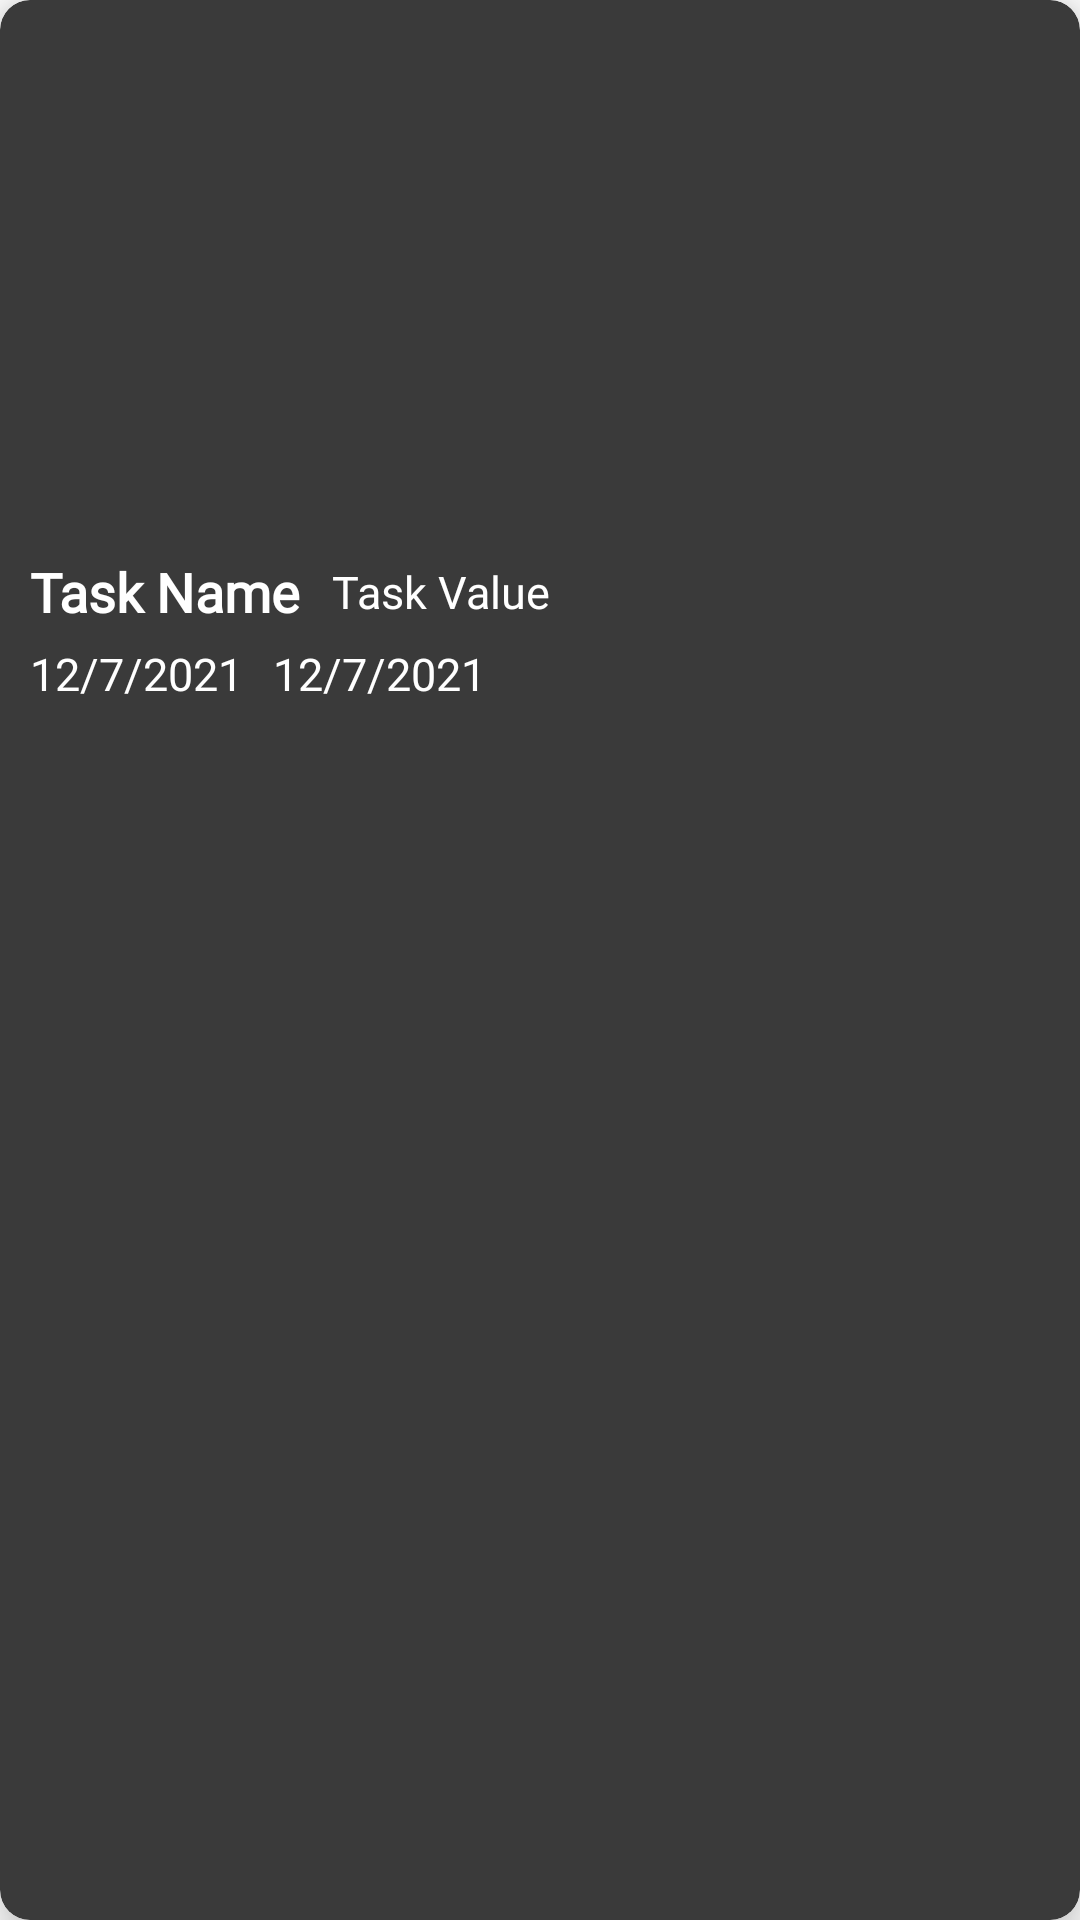

Reconstruct the res/layout file that produces this screen, plus the resources it refers to.
<!-- AndroidManifest.xml: application theme Theme.LabelImages -->
<!-- res/layout/task_layout.xml -->
<?xml version="1.0" encoding="utf-8"?>
<androidx.cardview.widget.CardView xmlns:android="http://schemas.android.com/apk/res/android"
    android:layout_width="match_parent"
    xmlns:app="http://schemas.android.com/apk/res-auto"
    android:layout_margin="10dp"
    app:cardElevation="10dp"
    android:id="@+id/infoCard"
    app:cardBackgroundColor="@color/black2"
    app:cardCornerRadius="10dp"
    android:layout_height="wrap_content">

    <RelativeLayout
        android:layout_width="match_parent"
        android:layout_height="wrap_content">

        <ImageView
            android:id="@+id/prevImageView"
            android:layout_width="match_parent"
            android:scaleType="fitXY"
            android:layout_height="180dp"/>
        <TextView
            android:id="@+id/taskNameTV"
            android:layout_width="wrap_content"
            android:layout_height="wrap_content"
            android:layout_alignParentStart="true"
            android:layout_below="@id/prevImageView"
            android:layout_marginStart="10dp"
            android:layout_marginTop="5dp"
            android:textStyle="bold"
            android:textSize="18sp"
            android:text="Task Name"
            android:fontFamily="@font/handlee"
            android:textColor="@color/white"
            />

        <TextView
            android:id="@+id/taskValueTV"
            android:layout_width="wrap_content"
            android:layout_height="wrap_content"
            android:textSize="15sp"
            android:layout_marginStart="10dp"
            android:text="Task Value"
            android:fontFamily="@font/handlee"
            android:layout_toEndOf="@id/taskNameTV"
            android:layout_alignTop="@id/taskNameTV"
            android:layout_alignBottom="@id/taskNameTV"
            android:gravity="center"
            android:textColor="@color/white"
            />
        <TextView
            android:id="@+id/userNameTV"
            android:layout_width="wrap_content"
            android:layout_height="wrap_content"
            android:textSize="15sp"
            android:layout_marginBottom="5dp"
            android:layout_marginStart="10dp"
            android:layout_marginTop="5dp"
            android:text="12/7/2021"
            android:layout_below="@id/taskNameTV"
            android:fontFamily="@font/handlee"
            android:layout_alignParentStart="true"
            android:textColor="@color/white"
            />
        <TextView
            android:id="@+id/postedDateTV"
            android:layout_width="wrap_content"
            android:layout_height="wrap_content"
            android:textSize="15sp"
            android:text="12/7/2021"
            android:layout_marginStart="10dp"
            android:fontFamily="@font/handlee"
            android:layout_alignTop="@id/userNameTV"
            android:layout_toEndOf="@id/userNameTV"
            android:textColor="@color/white"
            />
        <TextView
            android:id="@+id/addPrevImgBTN"
            android:layout_width="wrap_content"
            android:layout_height="wrap_content"
            android:text="add preview image"
            android:visibility="gone"
            android:textColor="@color/black"
            android:fontFamily="@font/handlee"
            android:drawableTop="@drawable/add_image"
            android:gravity="center"
            android:textSize="16sp"
            android:layout_centerInParent="true"
            />
        <TextView
            android:id="@+id/prevIcon"
            android:layout_width="wrap_content"
            android:layout_height="wrap_content"
            android:visibility="gone"
            android:textColor="@color/white"
            android:fontFamily="@font/handlee"
            android:drawableTint="@color/white"
            android:text="preview "
            android:drawableRight="@drawable/ic_baseline_preview_24"
            android:gravity="center"
            android:layout_margin="10dp"
            android:layout_alignParentTop="true"
            android:layout_alignParentEnd="true"
            />



    </RelativeLayout>
    </androidx.cardview.widget.CardView>
<!-- resources referenced by this layout -->
<resources>
  <color name="black">#FF000000</color>
  <color name="black2">#3A3A3A</color>
  <color name="white">#FFFFFFFF</color>
  <style name="Theme.LabelImages" parent="Theme.MaterialComponents.DayNight.NoActionBar">
          
          <item name="colorPrimary">@color/teal_200</item>
          <item name="colorPrimaryVariant">@color/teal_200</item>
          <item name="colorOnPrimary">@color/white</item>
          
          <item name="colorSecondary">@color/teal_200</item>
          <item name="colorSecondaryVariant">@color/teal_700</item>
          <item name="colorOnSecondary">@color/black</item>
          
          <item name="android:statusBarColor" tools:targetApi="l">?attr/colorSecondary</item>
          
      </style>
  <color name="teal_200">#FF03DAC5</color>
  <color name="teal_700">#FF018786</color>
</resources>
